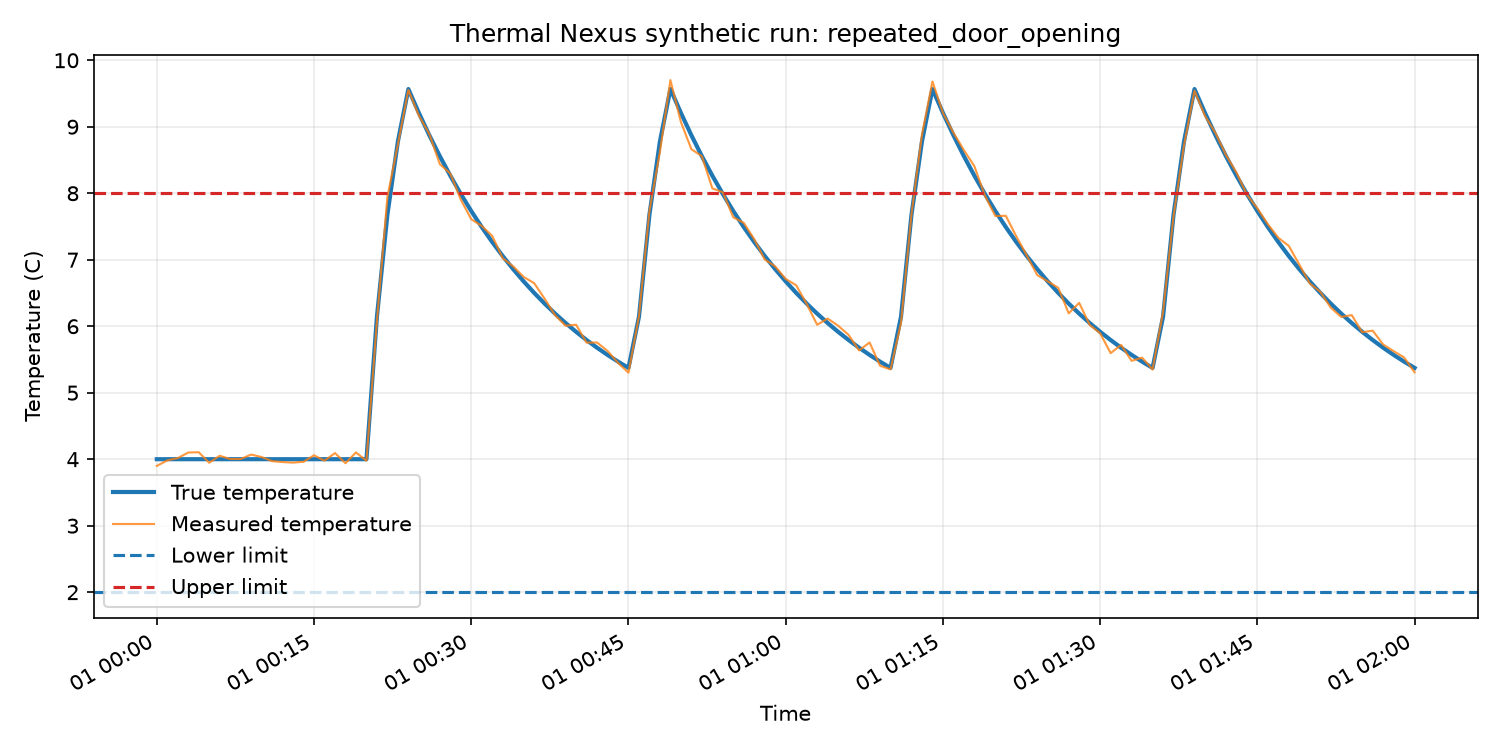

The data file committed next to this chart (first rows):
timestamp, run_id, scenario, true_temperature, measured_temperature, noise, lower_limit, upper_limit, event_started, event_time, sensor_valid, random_seed
2026-01-01T00:00:00+00:00, repeated_door_opening-20285200-eb7a477d9…, repeated_door_opening, 4.0, 3.899, -0.1008, 2.0, 8.0, False, , True, 20285200
2026-01-01T00:01:00+00:00, repeated_door_opening-20285200-eb7a477d9…, repeated_door_opening, 4.0, 3.982, -0.0182, 2.0, 8.0, False, , True, 20285200
2026-01-01T00:02:00+00:00, repeated_door_opening-20285200-eb7a477d9…, repeated_door_opening, 4.0, 4.017, 0.0168, 2.0, 8.0, False, , True, 20285200
2026-01-01T00:03:00+00:00, repeated_door_opening-20285200-eb7a477d9…, repeated_door_opening, 4.0, 4.101, 0.101, 2.0, 8.0, False, , True, 20285200
2026-01-01T00:04:00+00:00, repeated_door_opening-20285200-eb7a477d9…, repeated_door_opening, 4.0, 4.105, 0.1047, 2.0, 8.0, False, , True, 20285200
2026-01-01T00:05:00+00:00, repeated_door_opening-20285200-eb7a477d9…, repeated_door_opening, 4.0, 3.947, -0.0533, 2.0, 8.0, False, , True, 20285200
2026-01-01T00:06:00+00:00, repeated_door_opening-20285200-eb7a477d9…, repeated_door_opening, 4.0, 4.052, 0.0519, 2.0, 8.0, False, , True, 20285200
2026-01-01T00:07:00+00:00, repeated_door_opening-20285200-eb7a477d9…, repeated_door_opening, 4.0, 4.002, 0.0023, 2.0, 8.0, False, , True, 20285200
2026-01-01T00:08:00+00:00, repeated_door_opening-20285200-eb7a477d9…, repeated_door_opening, 4.0, 4.003, 0.003, 2.0, 8.0, False, , True, 20285200
2026-01-01T00:09:00+00:00, repeated_door_opening-20285200-eb7a477d9…, repeated_door_opening, 4.0, 4.07, 0.0698, 2.0, 8.0, False, , True, 20285200
2026-01-01T00:10:00+00:00, repeated_door_opening-20285200-eb7a477d9…, repeated_door_opening, 4.0, 4.032, 0.0325, 2.0, 8.0, False, , True, 20285200
2026-01-01T00:11:00+00:00, repeated_door_opening-20285200-eb7a477d9…, repeated_door_opening, 4.0, 3.971, -0.0292, 2.0, 8.0, False, , True, 20285200
2026-01-01T00:12:00+00:00, repeated_door_opening-20285200-eb7a477d9…, repeated_door_opening, 4.0, 3.957, -0.0431, 2.0, 8.0, False, , True, 20285200
2026-01-01T00:13:00+00:00, repeated_door_opening-20285200-eb7a477d9…, repeated_door_opening, 4.0, 3.949, -0.0514, 2.0, 8.0, False, , True, 20285200
2026-01-01T00:14:00+00:00, repeated_door_opening-20285200-eb7a477d9…, repeated_door_opening, 4.0, 3.962, -0.0384, 2.0, 8.0, False, , True, 20285200
2026-01-01T00:15:00+00:00, repeated_door_opening-20285200-eb7a477d9…, repeated_door_opening, 4.0, 4.059, 0.0586, 2.0, 8.0, False, , True, 20285200
2026-01-01T00:16:00+00:00, repeated_door_opening-20285200-eb7a477d9…, repeated_door_opening, 4.0, 3.977, -0.0228, 2.0, 8.0, False, , True, 20285200
2026-01-01T00:17:00+00:00, repeated_door_opening-20285200-eb7a477d9…, repeated_door_opening, 4.0, 4.093, 0.0926, 2.0, 8.0, False, , True, 20285200
2026-01-01T00:18:00+00:00, repeated_door_opening-20285200-eb7a477d9…, repeated_door_opening, 4.0, 3.939, -0.0605, 2.0, 8.0, False, , True, 20285200
2026-01-01T00:19:00+00:00, repeated_door_opening-20285200-eb7a477d9…, repeated_door_opening, 4.0, 4.102, 0.1023, 2.0, 8.0, False, , True, 20285200
2026-01-01T00:20:00+00:00, repeated_door_opening-20285200-eb7a477d9…, repeated_door_opening, 4.0, 3.976, -0.0239, 2.0, 8.0, True, 0.0, True, 20285200
2026-01-01T00:21:00+00:00, repeated_door_opening-20285200-eb7a477d9…, repeated_door_opening, 6.143, 6.077, -0.0659, 2.0, 8.0, True, 60.0, True, 20285200
2026-01-01T00:22:00+00:00, repeated_door_opening-20285200-eb7a477d9…, repeated_door_opening, 7.679, 7.945, 0.266, 2.0, 8.0, True, 120.0, True, 20285200
2026-01-01T00:23:00+00:00, repeated_door_opening-20285200-eb7a477d9…, repeated_door_opening, 8.779, 8.735, -0.0435, 2.0, 8.0, True, 180.0, True, 20285200
2026-01-01T00:24:00+00:00, repeated_door_opening-20285200-eb7a477d9…, repeated_door_opening, 9.567, 9.555, -0.0127, 2.0, 8.0, True, 240.0, True, 20285200
2026-01-01T00:25:00+00:00, repeated_door_opening-20285200-eb7a477d9…, repeated_door_opening, 9.208, 9.168, -0.0402, 2.0, 8.0, False, , True, 20285200
2026-01-01T00:26:00+00:00, repeated_door_opening-20285200-eb7a477d9…, repeated_door_opening, 8.872, 8.891, 0.0185, 2.0, 8.0, False, , True, 20285200
2026-01-01T00:27:00+00:00, repeated_door_opening-20285200-eb7a477d9…, repeated_door_opening, 8.558, 8.438, -0.12, 2.0, 8.0, False, , True, 20285200
2026-01-01T00:28:00+00:00, repeated_door_opening-20285200-eb7a477d9…, repeated_door_opening, 8.264, 8.296, 0.032, 2.0, 8.0, False, , True, 20285200
2026-01-01T00:29:00+00:00, repeated_door_opening-20285200-eb7a477d9…, repeated_door_opening, 7.989, 7.904, -0.0852, 2.0, 8.0, False, , True, 20285200
2026-01-01T00:30:00+00:00, repeated_door_opening-20285200-eb7a477d9…, repeated_door_opening, 7.732, 7.609, -0.1224, 2.0, 8.0, False, , True, 20285200
2026-01-01T00:31:00+00:00, repeated_door_opening-20285200-eb7a477d9…, repeated_door_opening, 7.491, 7.507, 0.0162, 2.0, 8.0, False, , True, 20285200
2026-01-01T00:32:00+00:00, repeated_door_opening-20285200-eb7a477d9…, repeated_door_opening, 7.266, 7.358, 0.0922, 2.0, 8.0, False, , True, 20285200
2026-01-01T00:33:00+00:00, repeated_door_opening-20285200-eb7a477d9…, repeated_door_opening, 7.055, 7.024, -0.0312, 2.0, 8.0, False, , True, 20285200
2026-01-01T00:34:00+00:00, repeated_door_opening-20285200-eb7a477d9…, repeated_door_opening, 6.858, 6.9, 0.0417, 2.0, 8.0, False, , True, 20285200
2026-01-01T00:35:00+00:00, repeated_door_opening-20285200-eb7a477d9…, repeated_door_opening, 6.674, 6.741, 0.0668, 2.0, 8.0, False, , True, 20285200
2026-01-01T00:36:00+00:00, repeated_door_opening-20285200-eb7a477d9…, repeated_door_opening, 6.502, 6.648, 0.1464, 2.0, 8.0, False, , True, 20285200
2026-01-01T00:37:00+00:00, repeated_door_opening-20285200-eb7a477d9…, repeated_door_opening, 6.34, 6.414, 0.074, 2.0, 8.0, False, , True, 20285200
2026-01-01T00:38:00+00:00, repeated_door_opening-20285200-eb7a477d9…, repeated_door_opening, 6.189, 6.165, -0.0246, 2.0, 8.0, False, , True, 20285200
2026-01-01T00:39:00+00:00, repeated_door_opening-20285200-eb7a477d9…, repeated_door_opening, 6.048, 6.007, -0.041, 2.0, 8.0, False, , True, 20285200
2026-01-01T00:40:00+00:00, repeated_door_opening-20285200-eb7a477d9…, repeated_door_opening, 5.916, 6.022, 0.1064, 2.0, 8.0, False, , True, 20285200
2026-01-01T00:41:00+00:00, repeated_door_opening-20285200-eb7a477d9…, repeated_door_opening, 5.792, 5.753, -0.0396, 2.0, 8.0, False, , True, 20285200
2026-01-01T00:42:00+00:00, repeated_door_opening-20285200-eb7a477d9…, repeated_door_opening, 5.677, 5.755, 0.0785, 2.0, 8.0, False, , True, 20285200
2026-01-01T00:43:00+00:00, repeated_door_opening-20285200-eb7a477d9…, repeated_door_opening, 5.569, 5.628, 0.0598, 2.0, 8.0, False, , True, 20285200
2026-01-01T00:44:00+00:00, repeated_door_opening-20285200-eb7a477d9…, repeated_door_opening, 5.468, 5.449, -0.019, 2.0, 8.0, False, , True, 20285200
2026-01-01T00:45:00+00:00, repeated_door_opening-20285200-eb7a477d9…, repeated_door_opening, 5.373, 5.301, -0.0722, 2.0, 8.0, True, 0.0, True, 20285200
2026-01-01T00:46:00+00:00, repeated_door_opening-20285200-eb7a477d9…, repeated_door_opening, 6.143, 6.152, 0.0087, 2.0, 8.0, True, 60.0, True, 20285200
2026-01-01T00:47:00+00:00, repeated_door_opening-20285200-eb7a477d9…, repeated_door_opening, 7.679, 7.736, 0.0572, 2.0, 8.0, True, 120.0, True, 20285200
2026-01-01T00:48:00+00:00, repeated_door_opening-20285200-eb7a477d9…, repeated_door_opening, 8.779, 8.623, -0.1553, 2.0, 8.0, True, 180.0, True, 20285200
2026-01-01T00:49:00+00:00, repeated_door_opening-20285200-eb7a477d9…, repeated_door_opening, 9.567, 9.702, 0.1344, 2.0, 8.0, True, 240.0, True, 20285200
2026-01-01T00:50:00+00:00, repeated_door_opening-20285200-eb7a477d9…, repeated_door_opening, 9.208, 9.071, -0.1374, 2.0, 8.0, False, , True, 20285200
2026-01-01T00:51:00+00:00, repeated_door_opening-20285200-eb7a477d9…, repeated_door_opening, 8.872, 8.663, -0.2097, 2.0, 8.0, False, , True, 20285200
2026-01-01T00:52:00+00:00, repeated_door_opening-20285200-eb7a477d9…, repeated_door_opening, 8.558, 8.557, -0.0009, 2.0, 8.0, False, , True, 20285200
2026-01-01T00:53:00+00:00, repeated_door_opening-20285200-eb7a477d9…, repeated_door_opening, 8.264, 8.073, -0.191, 2.0, 8.0, False, , True, 20285200
2026-01-01T00:54:00+00:00, repeated_door_opening-20285200-eb7a477d9…, repeated_door_opening, 7.989, 8.015, 0.0259, 2.0, 8.0, False, , True, 20285200
2026-01-01T00:55:00+00:00, repeated_door_opening-20285200-eb7a477d9…, repeated_door_opening, 7.732, 7.638, -0.0937, 2.0, 8.0, False, , True, 20285200
2026-01-01T00:56:00+00:00, repeated_door_opening-20285200-eb7a477d9…, repeated_door_opening, 7.491, 7.554, 0.0625, 2.0, 8.0, False, , True, 20285200
2026-01-01T00:57:00+00:00, repeated_door_opening-20285200-eb7a477d9…, repeated_door_opening, 7.266, 7.307, 0.0411, 2.0, 8.0, False, , True, 20285200
2026-01-01T00:58:00+00:00, repeated_door_opening-20285200-eb7a477d9…, repeated_door_opening, 7.055, 7.004, -0.0514, 2.0, 8.0, False, , True, 20285200
2026-01-01T00:59:00+00:00, repeated_door_opening-20285200-eb7a477d9…, repeated_door_opening, 6.858, 6.899, 0.0406, 2.0, 8.0, False, , True, 20285200
... 61 more rows
